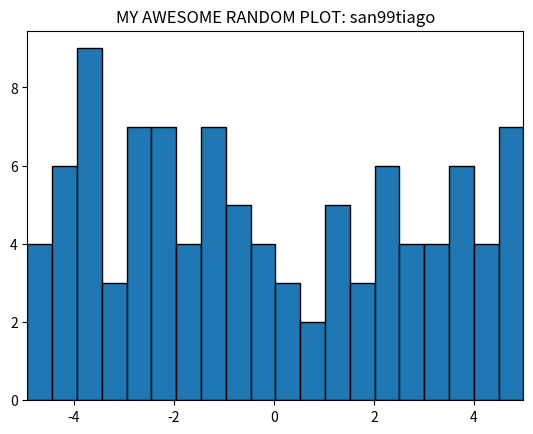

Here is the Python script that generated this plot:
# RANDOM NUMBER GENERATOR FROM SCRATCH
# Santiago Garcia Arango
# MHL 2021


# Inspired on linear conguential generator
# https://towardsdatascience.com/how-to-generate-random-variables-from-scratch-no-library-used-4b71eb3c8dc7
# X_(i) = m*X_(i-1) + p
# --> U_(i) = X_(i)/p

import time
import numpy as np
import matplotlib.pyplot as plt



def my_linear_congruential_generator(mult=16803, mod=(2**31)-1, seed=12345678909,  size=100):
    """
    My own pseudo-random generator with multiplier and modulus
    """
    U = np.zeros(size)
    x = (seed * mult + 1) % mod
    U[0] = x / mod
    
    for i in range(1, size):
        x = (x * mult + 1) % mod
        U[i] = x / mod
    
    return U


def my_pseudo_uniform(lower=-5, higher=5, seed=123456789, size=100):
    """
    Uniformly random numbers between two given limits
    """

    return lower + (higher - lower) * my_linear_congruential_generator(seed=seed, size=size)


def plot_distribution(vector):
    """
    Plot given vector
    """
    plt.hist(vector, bins=20, edgecolor="black")
    plt.title("MY AWESOME RANDOM PLOT: san99tiago")
    plt.xlim(min(vector), max(vector))
    plt.show()


def sample_picker_based_on_clock(vector):
    """
    Pick item from vector based on system's clock
    """
    t = time.perf_counter()
    seed = int(10**9 * float(str(t - int(t))[0:]))
    # print(t)
    # print(seed)

    # Get the random index number based on changing higher input and seed
    index_float = my_pseudo_uniform(lower=0, higher=len(vector), seed=seed, size=1)
    index = int(index_float)
    # print(index_float)
    # print(index)

    return vector[index]


# TEST RESULTS
# ----------------- Random numbers between 0 and 1 ----------------
vector_1 = my_linear_congruential_generator()
# plot_distribution(vector_1)
random_number_1 = sample_picker_based_on_clock(vector_1)
print("RANDOM NUMBER 1: ", random_number_1)

# ----------------- Random numbers between -5 and 5 ---------------
vector_2 = my_pseudo_uniform(-5, 5)
plot_distribution(vector_2)
random_number_2 = sample_picker_based_on_clock(vector_2)
print("RANDOM NUMBER 2: ", random_number_2)
